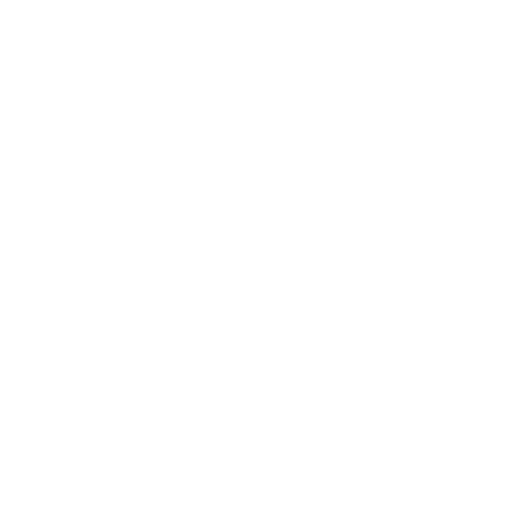
t = 0.00 s
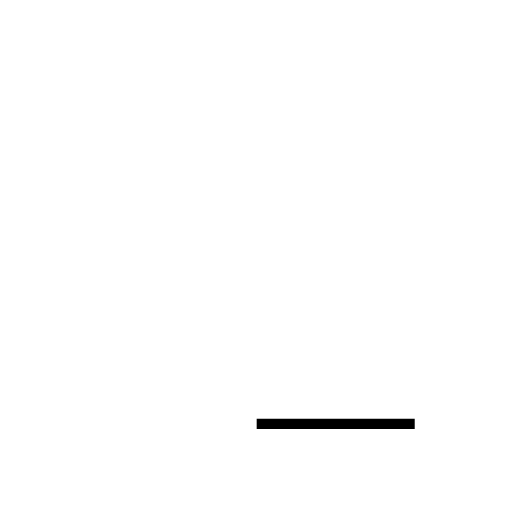
t = 0.46 s
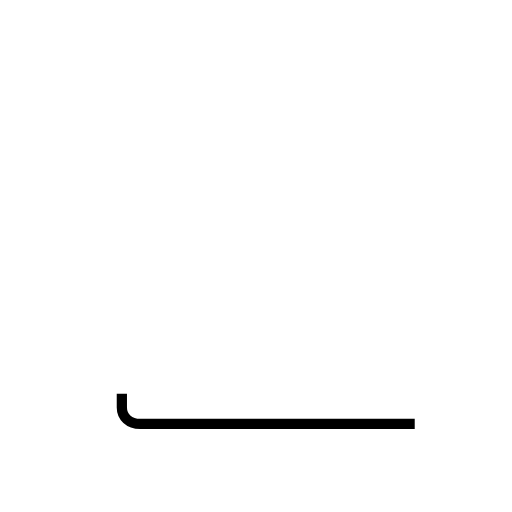
t = 0.93 s
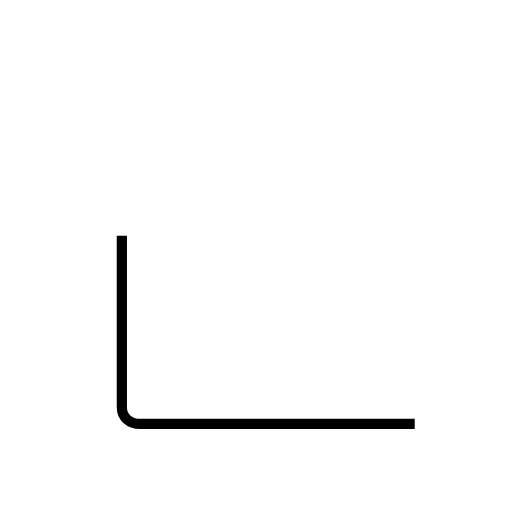
t = 1.39 s
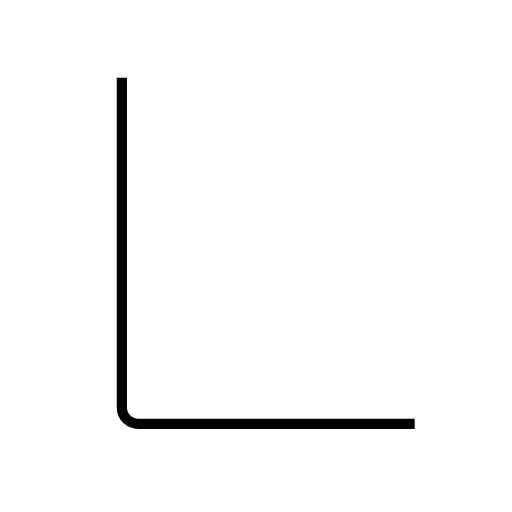
t = 1.85 s

The animated SVG that drew these frames (rendered in a browser with its animation timeline set to each time). Animation: 1 SMIL element (animate=1); one cycle of 1.85 s.

<?xml version='1.0' encoding='utf-8'?>
<svg viewBox="0.0 -6.0 50.0 50.0" version="1.1" xmlns="http://www.w3.org/2000/svg"><rect x="-1000" y="-1000" width="2000" height="2000" stroke="white" fill="white" /><g style="fill:none;stroke:#000000;stroke-width:1"><path d="M 40.5 -2.6 L 13.7 -2.6 C 12.6 -2.6 11.9 -3.3 11.9 -4.2 L 11.9 -36.4" transform="translate(0.0 38.0)" stroke-dasharray="61.69884921848563" stroke-dashoffset="61.69884921848563"><animate attributeName="stroke-dashoffset" from="61.69884921848563" to="0" dur="1.8509654765545687s" begin="0s" fill="freeze" /></path></g></svg>
